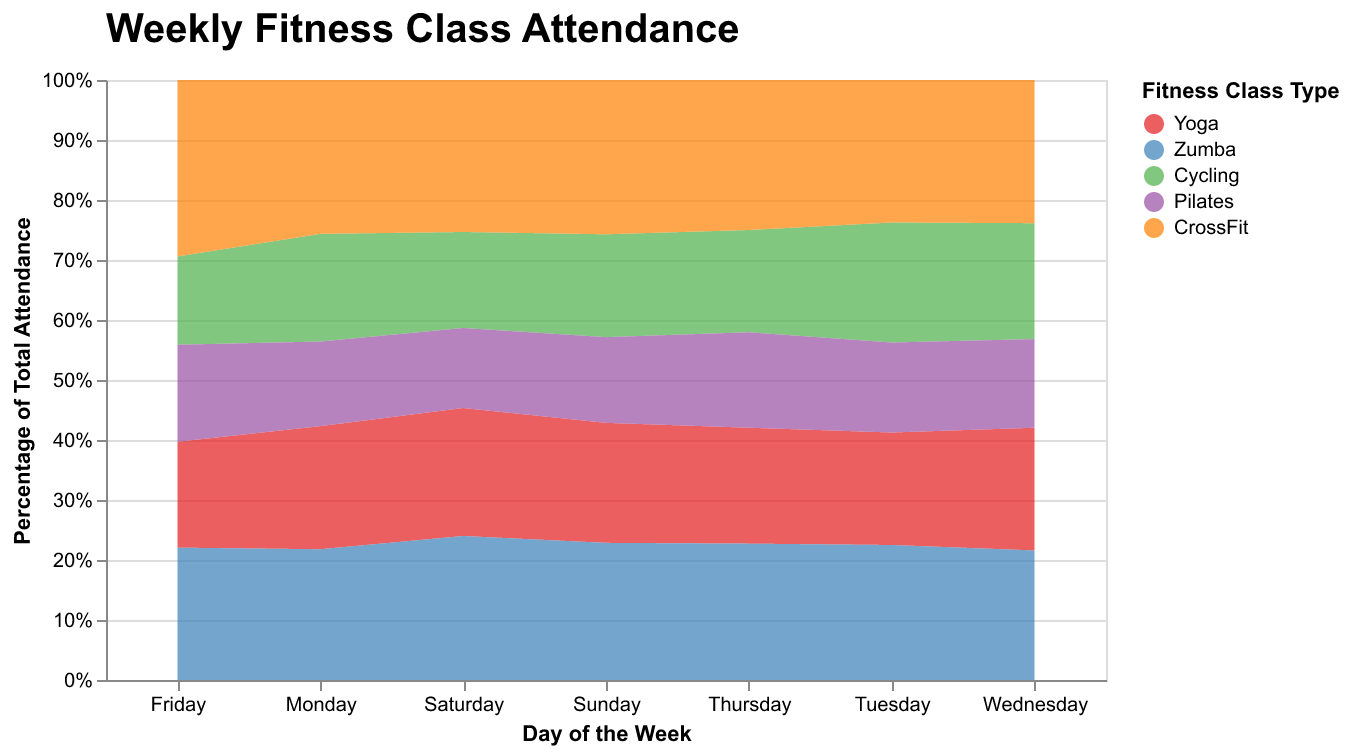

The table this chart was drawn from, first rows:
ClassType, Sunday, Monday, Tuesday, Wednesday, Thursday, Friday, Saturday
Yoga, 70, 80, 75, 90, 85, 60, 80
Zumba, 80, 85, 90, 95, 100, 75, 90
Cycling, 60, 70, 80, 85, 75, 50, 60
Pilates, 50, 55, 60, 65, 70, 55, 50
CrossFit, 90, 100, 95, 105, 110, 100, 95
